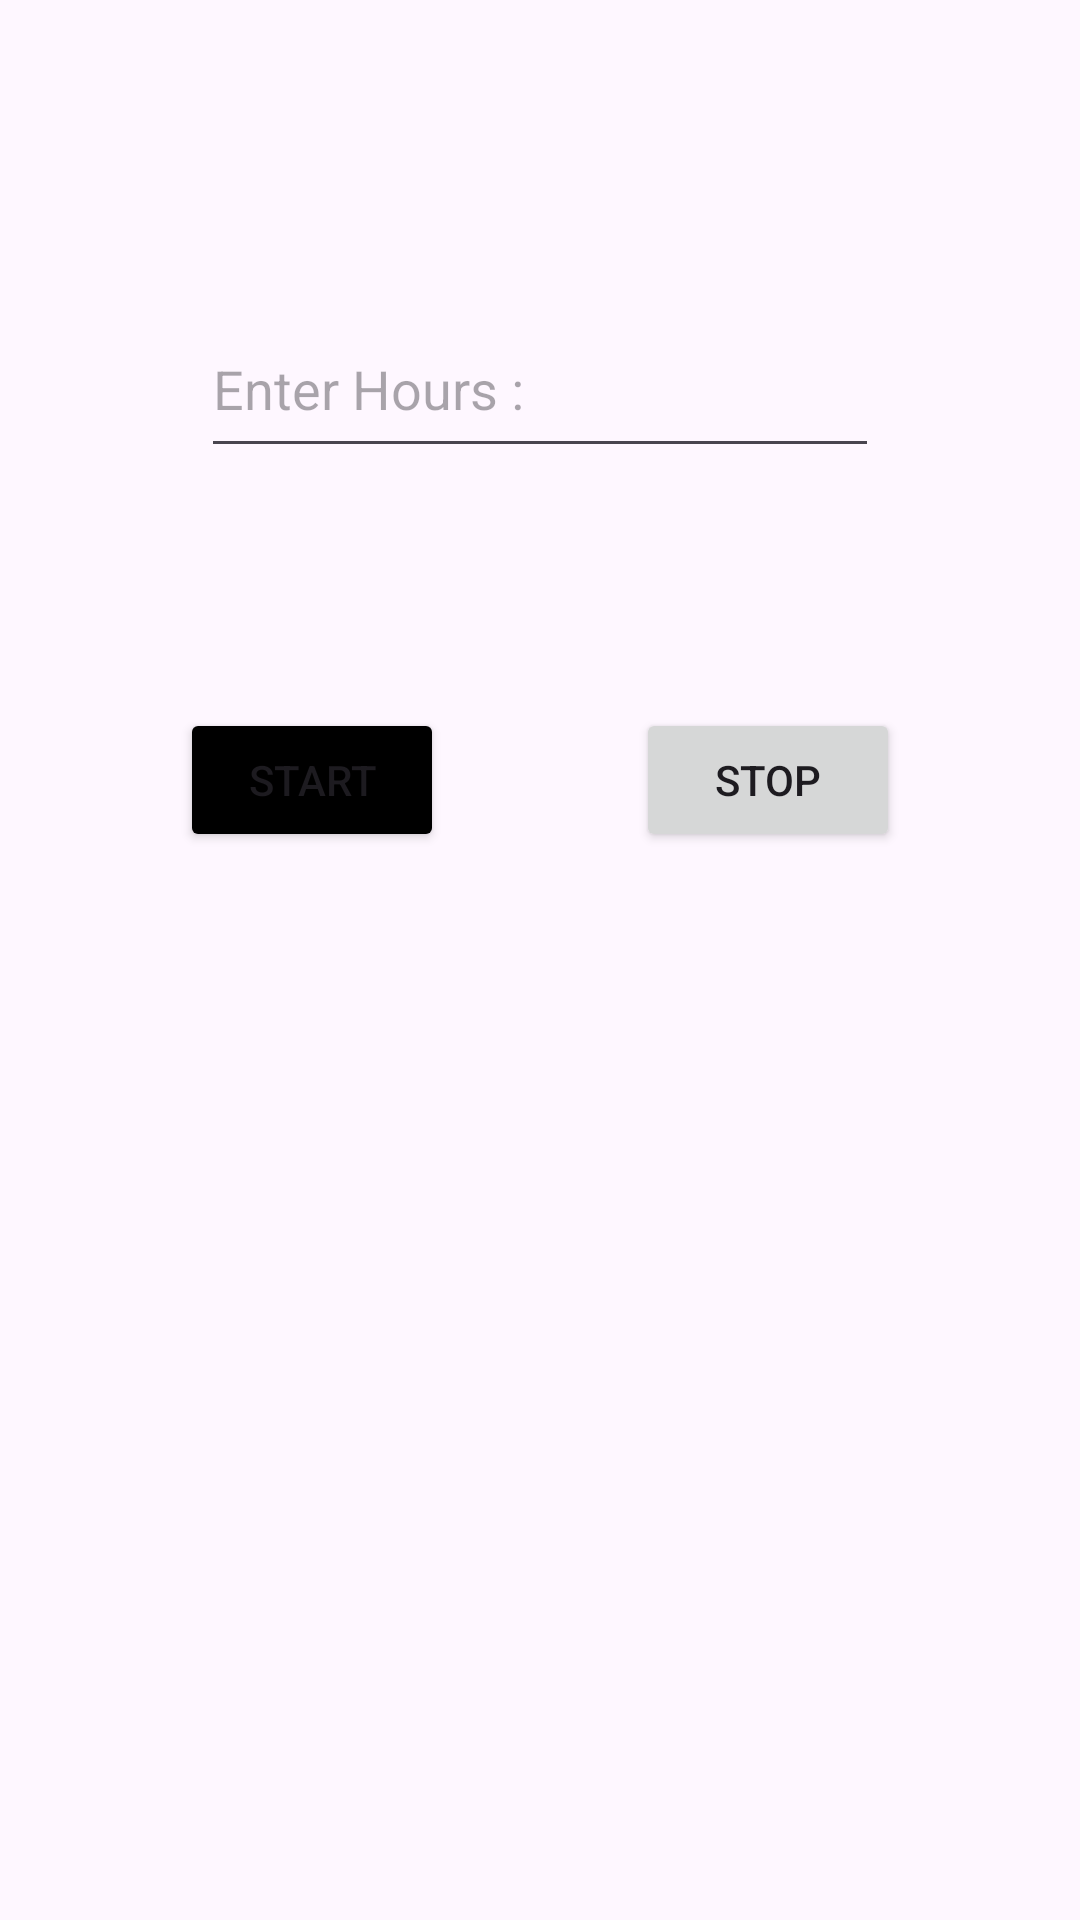

Here is an Android app screen rendered from its layout file. Give the layout XML and the strings, colors and styles it references.
<!-- AndroidManifest.xml: application theme Theme.SolutionChallange -->
<!-- res/layout/activity_silent.xml -->
<?xml version="1.0" encoding="utf-8"?>
<androidx.constraintlayout.widget.ConstraintLayout xmlns:android="http://schemas.android.com/apk/res/android"
    xmlns:app="http://schemas.android.com/apk/res-auto"
    xmlns:tools="http://schemas.android.com/tools"
    android:layout_width="match_parent"
    android:layout_height="match_parent"
    tools:context=".SilentActivity">

    <Button
        android:id="@+id/button4"
        android:layout_width="wrap_content"
        android:layout_height="wrap_content"
        android:layout_marginStart="60dp"
        android:layout_marginTop="80dp"
        android:text="Start"
        android:backgroundTint="@color/black"
        android:onClick="startSilent"
        app:layout_constraintStart_toStartOf="parent"
        app:layout_constraintTop_toBottomOf="@+id/editTextText3" />

    <Button
        android:id="@+id/button5"
        android:layout_width="wrap_content"
        android:layout_height="wrap_content"
        android:layout_marginTop="80dp"
        android:layout_marginEnd="60dp"
        android:text="Stop"
        android:onClick="stopSilent"
        app:layout_constraintEnd_toEndOf="parent"
        app:layout_constraintTop_toBottomOf="@+id/editTextText3" />

    <EditText
        android:id="@+id/editTextText3"
        android:layout_width="226dp"
        android:layout_height="56dp"
        android:layout_marginTop="100dp"
        android:ems="10"
        android:inputType="text"
        android:hint="Enter Hours :"
        app:layout_constraintEnd_toEndOf="parent"
        app:layout_constraintStart_toStartOf="parent"
        app:layout_constraintTop_toTopOf="parent" />
</androidx.constraintlayout.widget.ConstraintLayout>
<!-- resources referenced by this layout -->
<resources>
  <color name="black">#FF000000</color>
  <style name="Theme.SolutionChallange" parent="Base.Theme.SolutionChallange" />
  <style name="Base.Theme.SolutionChallange" parent="Theme.Material3.DayNight.NoActionBar">
          
          
      </style>
</resources>
